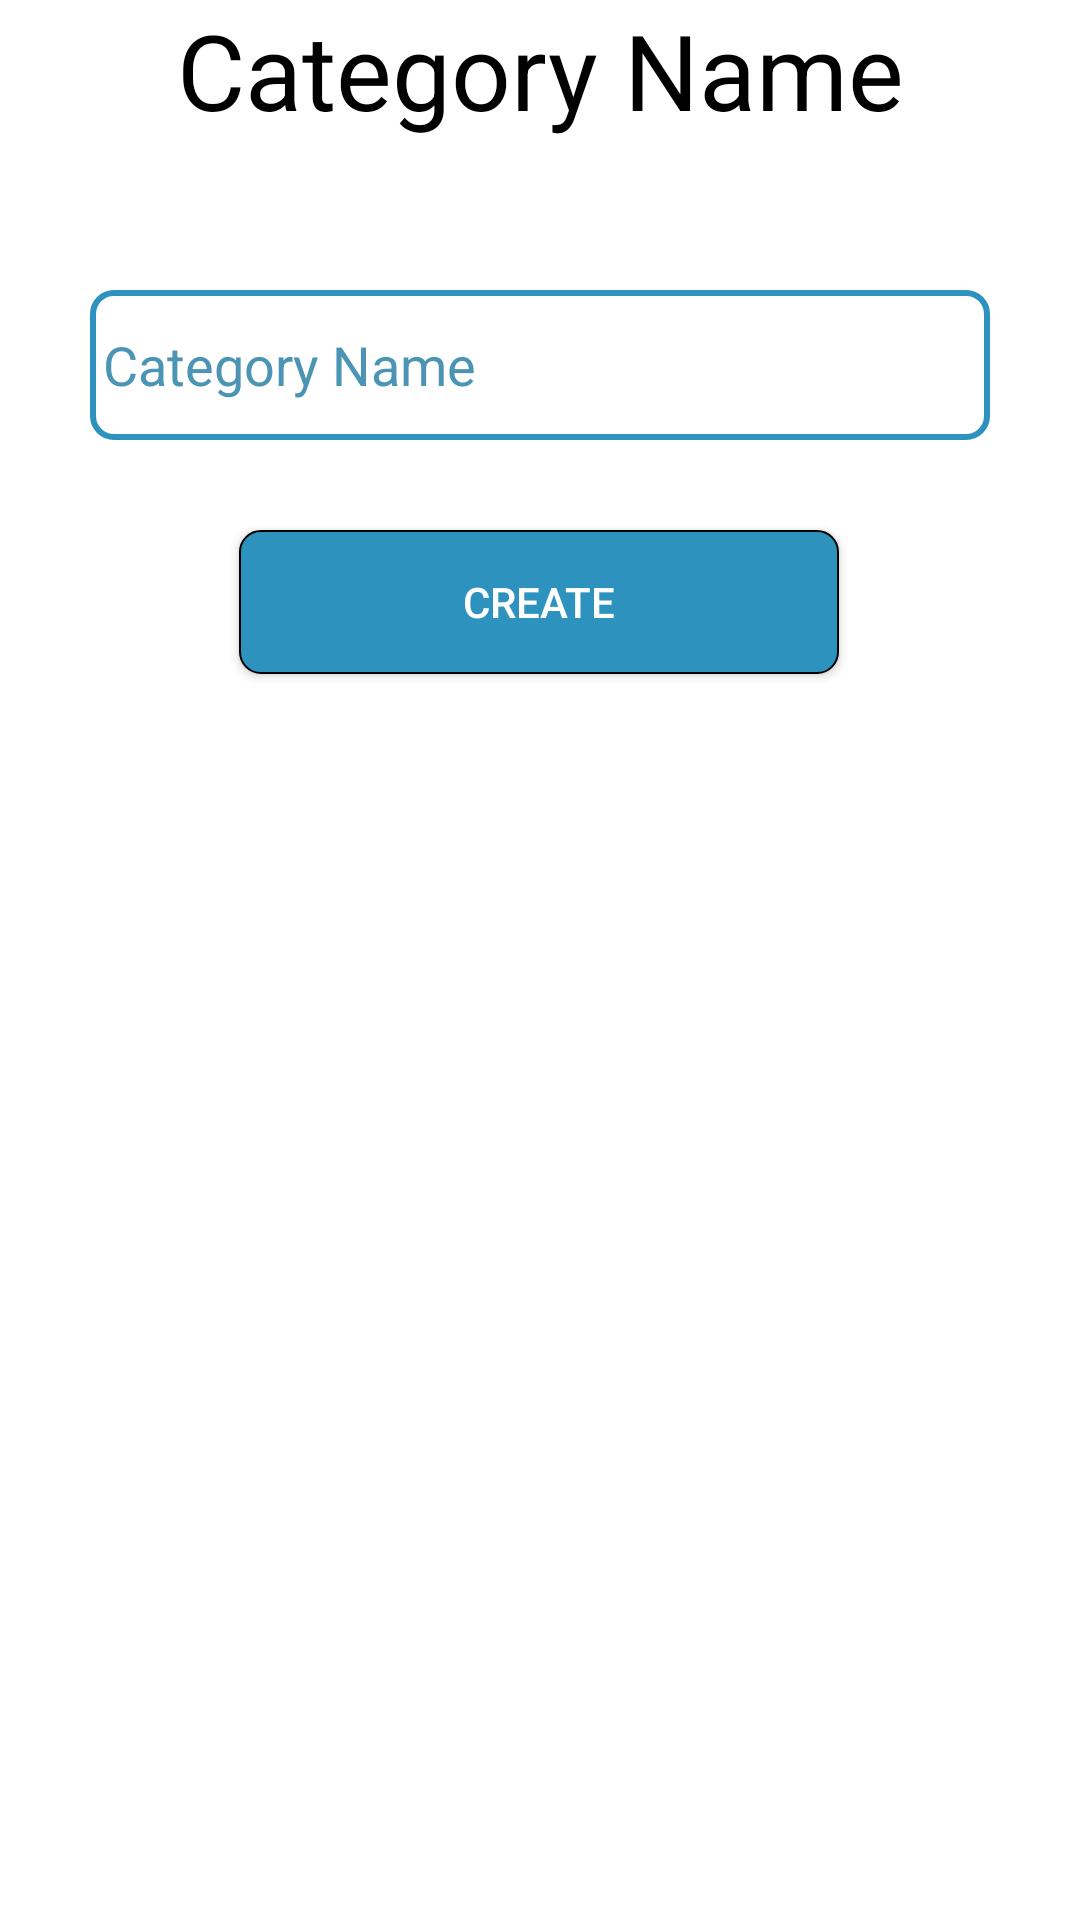

Produce the Android XML layout that renders to this screen, including the resource entries it uses.
<!-- AndroidManifest.xml: application theme Theme.Versa -->
<!-- res/layout/category_bottom_sheet.xml -->
<?xml version="1.0" encoding="utf-8"?>
<androidx.constraintlayout.widget.ConstraintLayout xmlns:android="http://schemas.android.com/apk/res/android"
    android:layout_width="match_parent"
    android:layout_height="match_parent"
    android:background="@color/Bacground_color"
    xmlns:tools="http://schemas.android.com/tools"
    xmlns:app="http://schemas.android.com/apk/res-auto"
    tools:context="com.example.versa.bottomSheet.CreateCategoryBottomSheet">


    <TextView
        android:id="@+id/category_nameTv"
        android:layout_width="wrap_content"
        android:layout_height="wrap_content"
        android:text="Category Name"
        android:textColor="@color/black"
        android:textSize="35dp"
        app:layout_constraintStart_toStartOf="parent"
        app:layout_constraintTop_toTopOf="parent"
        app:layout_constraintEnd_toEndOf="parent"/>

    <EditText
        android:id="@+id/category_nameEd"
        android:layout_width="300dp"
        android:hint=" Category Name"
        android:layout_marginTop="50dp"
        android:textColorHint="@color/bacground_dark"
        android:layout_height="50dp"
        android:textColor="@color/black"
        android:background="@drawable/input"
        app:layout_constraintTop_toBottomOf="@+id/category_nameTv"
        app:layout_constraintStart_toStartOf="parent"
        app:layout_constraintEnd_toEndOf="parent"

        android:singleLine="true"
        android:ellipsize="none"
        android:scrollHorizontally="true"
        android:marqueeRepeatLimit="marquee_forever"
        android:focusable="true"
        android:focusableInTouchMode="true"/>


    <LinearLayout
        android:layout_width="match_parent"
        android:layout_height="wrap_content"
        android:layout_marginTop="268dp"
        android:background="@color/white"
        android:ellipsize="none"
        android:focusable="true"
        android:focusableInTouchMode="true"
        android:marqueeRepeatLimit="marquee_forever"
        android:scrollHorizontally="true"
        android:singleLine="true"
        app:layout_constraintTop_toTopOf="parent"
        tools:layout_editor_absoluteX="0dp" />

    <Button
        android:id="@+id/create_categoryBt"
        android:layout_width="200dp"
        android:layout_height="wrap_content"
        android:layout_marginTop="30dp"
        android:background="@drawable/button"
        android:text="Create"
        android:textColor="@color/white"
        app:layout_constraintEnd_toEndOf="parent"
        app:layout_constraintHorizontal_bias="0.497"
        app:layout_constraintStart_toStartOf="parent"
        app:layout_constraintTop_toBottomOf="@+id/category_nameEd" />
</androidx.constraintlayout.widget.ConstraintLayout>
<!-- resources referenced by this layout -->
<resources>
  <color name="Bacground_color">#FFFFFF</color>
  <color name="bacground_dark">#4B94B4</color>
  <color name="black">#FF000000</color>
  <color name="white">#FFFFFF</color>
  <!-- drawable button (drawable) -->
  <?xml version="1.0" encoding="utf-8"?>
  <shape xmlns:android="http://schemas.android.com/apk/res/android">
  
  
      <solid
          android:color="@color/button_color"/>
  
      <stroke
          android:width="0.5dp"
          android:color="@color/black"/>
      <corners
          android:radius="7dp"/>
  
  </shape>
  <!-- drawable input (drawable) -->
  <?xml version="1.0" encoding="utf-8"?>
  <shape xmlns:android="http://schemas.android.com/apk/res/android">
  
      <stroke
          android:width="2dp"
          android:color="@color/button_color"/>
      <corners android:radius="7dp"/>
  
  
  </shape>
  <style name="Theme.Versa" parent="Base.Theme.Versa" />
  <color name="button_color">#2D92BD</color>
  <style name="Base.Theme.Versa" parent="Theme.AppCompat.Light.NoActionBar">
          
          
      </style>
</resources>
